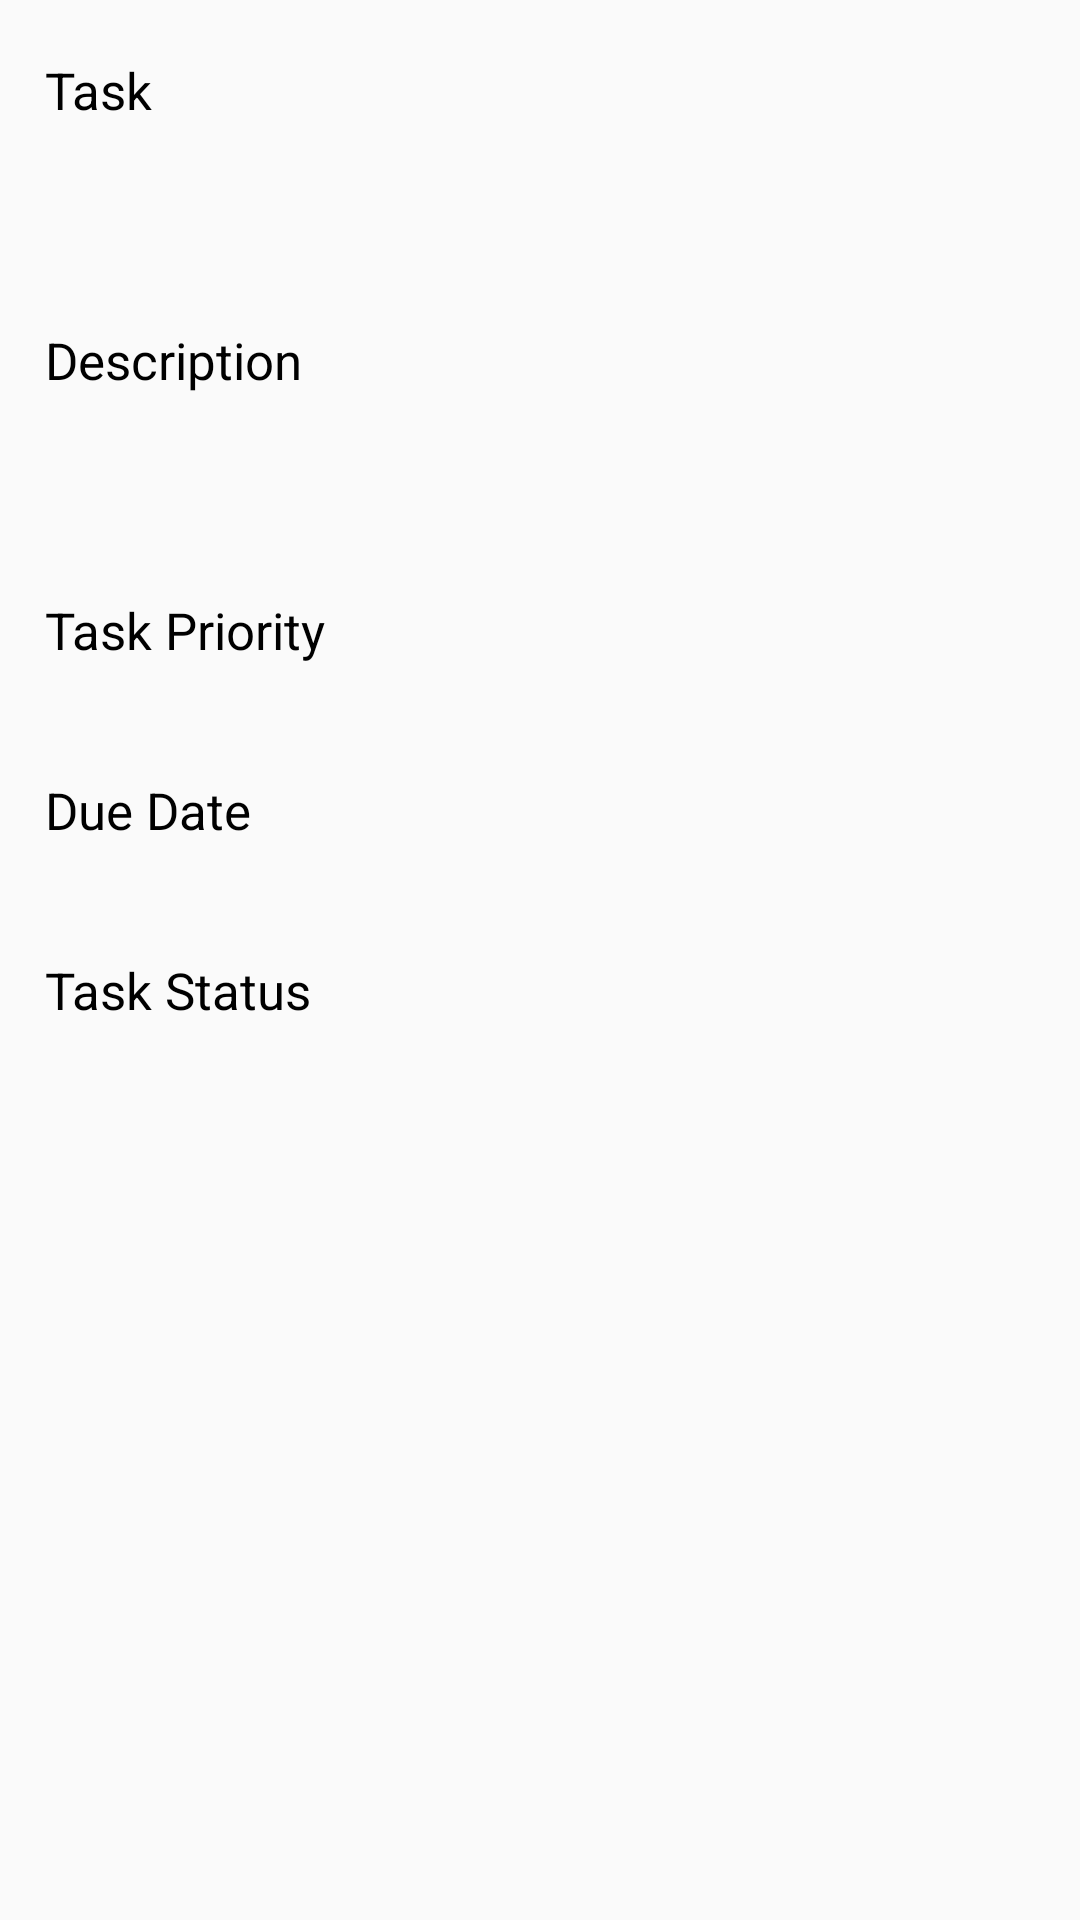

Write the Android layout XML for this screen, with the resource values it uses.
<!-- AndroidManifest.xml: application theme AppTheme -->
<!-- res/layout/activity_task_details.xml -->
<?xml version="1.0" encoding="utf-8"?>
<RelativeLayout xmlns:android="http://schemas.android.com/apk/res/android"
    android:id="@+id/activity_add_task"
    android:layout_width="match_parent"
    android:layout_height="match_parent">
        <TableLayout
            android:layout_width="match_parent"
            android:layout_height="match_parent">
            <TableRow
                android:layout_width="match_parent"
                android:layout_height="wrap_content">
                <TextView
                    android:layout_height="60dp"
                    android:layout_width="0dp"
                    android:layout_weight="40"
                    android:layout_marginLeft="15dp"
                    android:gravity="center_vertical"
                    android:textSize="17sp"
                    android:textColor="@color/colorBlack"
                    android:textAlignment="viewStart"
                    android:text="@string/task_string" />
                <TextView
                    android:id="@+id/tvTitle"
                    android:layout_height="60dp"
                    android:layout_width="0dp"
                    android:layout_weight="100"
                    android:layout_marginLeft="15dp"
                    android:layout_marginRight="15dp"
                    android:gravity="center_vertical"
                    android:textSize="17sp"
                    android:textColor="@color/colorDarkGray"
                    android:textAlignment="viewEnd" />
            </TableRow>
            <TableRow
                android:layout_width="match_parent"
                android:layout_height="wrap_content">
                <TextView
                    android:layout_height="60dp"
                    android:layout_width="0dp"
                    android:layout_weight="35"
                    android:layout_marginLeft="15dp"
                    android:gravity="center_vertical"
                    android:textSize="17sp"
                    android:textColor="@color/colorBlack"
                    android:textAlignment="viewStart"
                    android:text="@string/description_string" />
                <TextView
                    android:id="@+id/tvDescription"
                    android:layout_height="120dp"
                    android:layout_width="0dp"
                    android:layout_weight="65"
                    android:layout_marginLeft="15dp"
                    android:layout_marginRight="15dp"
                    android:gravity="center_vertical"
                    android:textSize="17sp"
                    android:maxLines="3"
                    android:textColor="@color/colorDarkGray"
                    android:textAlignment="viewEnd"/>
            </TableRow>
            <TableRow
                android:layout_width="match_parent"
                android:layout_height="wrap_content">
                <TextView
                    android:layout_height="60dp"
                    android:layout_width="0dp"
                    android:layout_weight="50"
                    android:layout_marginLeft="15dp"
                    android:gravity="center_vertical"
                    android:textSize="17sp"
                    android:textColor="@color/colorBlack"
                    android:textAlignment="viewStart"
                    android:text="@string/task_priority_string" />
                <TextView
                    android:id="@+id/tvPriority"
                    android:layout_height="50dp"
                    android:layout_width="0dp"
                    android:layout_weight="100"
                    android:layout_marginLeft="15dp"
                    android:layout_marginRight="15dp"
                    android:gravity="center_vertical"
                    android:textSize="17sp"
                    android:textColor="@color/colorDarkGray"
                    android:textAlignment="viewEnd"/>
            </TableRow>
            <TableRow
                android:layout_width="match_parent"
                android:layout_height="wrap_content">
                <TextView
                    android:layout_height="60dp"
                    android:layout_width="0dp"
                    android:layout_weight="40"
                    android:layout_marginLeft="15dp"
                    android:gravity="center_vertical"
                    android:textSize="17sp"
                    android:textColor="@color/colorBlack"
                    android:textAlignment="viewStart"
                    android:text="@string/due_date_string" />
                <TextView
                    android:id="@+id/tvDueDate"
                    android:layout_height="60dp"
                    android:layout_width="0dp"
                    android:layout_weight="100"
                    android:layout_marginLeft="15dp"
                    android:layout_marginRight="15dp"
                    android:gravity="center_vertical"
                    android:textSize="17sp"
                    android:textColor="@color/colorDarkGray"
                    android:textAlignment="viewEnd"/>
            </TableRow>
            <TableRow
                android:layout_width="match_parent"
                android:layout_height="wrap_content">
                <TextView
                    android:layout_height="60dp"
                    android:layout_width="0dp"
                    android:layout_weight="40"
                    android:layout_marginLeft="15dp"
                    android:gravity="center_vertical"
                    android:textSize="17sp"
                    android:textColor="@color/colorBlack"
                    android:textAlignment="viewStart"
                    android:text="@string/task_status_string" />
                <TextView
                    android:id="@+id/tvStatus"
                    android:layout_height="60dp"
                    android:layout_width="0dp"
                    android:layout_weight="60"
                    android:layout_marginLeft="15dp"
                    android:layout_marginRight="15dp"
                    android:gravity="center_vertical"
                    android:textSize="17sp"
                    android:textColor="@color/colorDarkGray"
                    android:textAlignment="viewEnd"/>
            </TableRow>
        </TableLayout>
</RelativeLayout>
<!-- resources referenced by this layout -->
<resources>
  <color name="colorBlack">#000000</color>
  <color name="colorDarkGray">#757575</color>
  <string name="description_string">Description</string>
  <string name="due_date_string">Due Date</string>
  <string name="task_priority_string">Task Priority</string>
  <string name="task_status_string">Task Status</string>
  <string name="task_string">Task</string>
  <style name="AppTheme" parent="Theme.AppCompat.Light.DarkActionBar">
          
          <item name="colorPrimary">@color/colorPrimary</item>
          <item name="colorPrimaryDark">@color/colorPrimaryDark</item>
          <item name="colorAccent">@color/colorAccent</item>
      </style>
  <color name="colorPrimary">#2196F3</color>
  <color name="colorPrimaryDark">#1976D2</color>
  <color name="colorAccent">#FF5722</color>
</resources>
